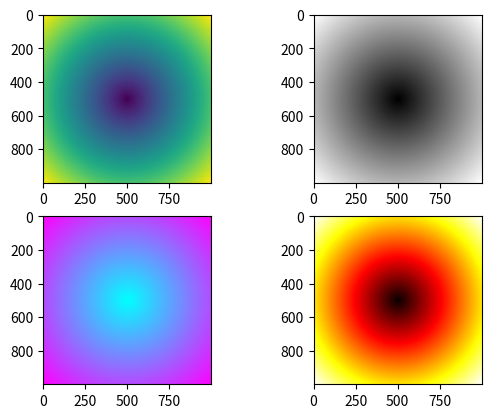

Source code (Python):
import numpy as np
import matplotlib.pyplot as plt

points = np.arange(-5,5,0.01)
xs,ys = np.meshgrid(points,points)
z = np.sqrt(xs**2+ys**2)

fig = plt.figure()#matplotlib的图像都位于Figure对象中，实际上就是创建了一个空的图像窗口，plt.figure创建一个新的Figure

ax = fig.add_subplot(221)   #第一个子图
ax.imshow(z)   #默认配置

ax = fig.add_subplot(222)   #第二个子图
ax.imshow(z,cmap = plt.cm.gray)   #第二个子图,使用自定义的colormap（灰度图）

ax = fig.add_subplot(223)   #第三个子图
ax.imshow(z,cmap=plt.cm.cool)   #第三个子图,使用自定义的colormap

ax = fig.add_subplot(224)   #第四个子图
ax.imshow(z,cmap=plt.cm.hot)   #第四个子图,使用自定义的colormap

plt.show()   #显示图像
